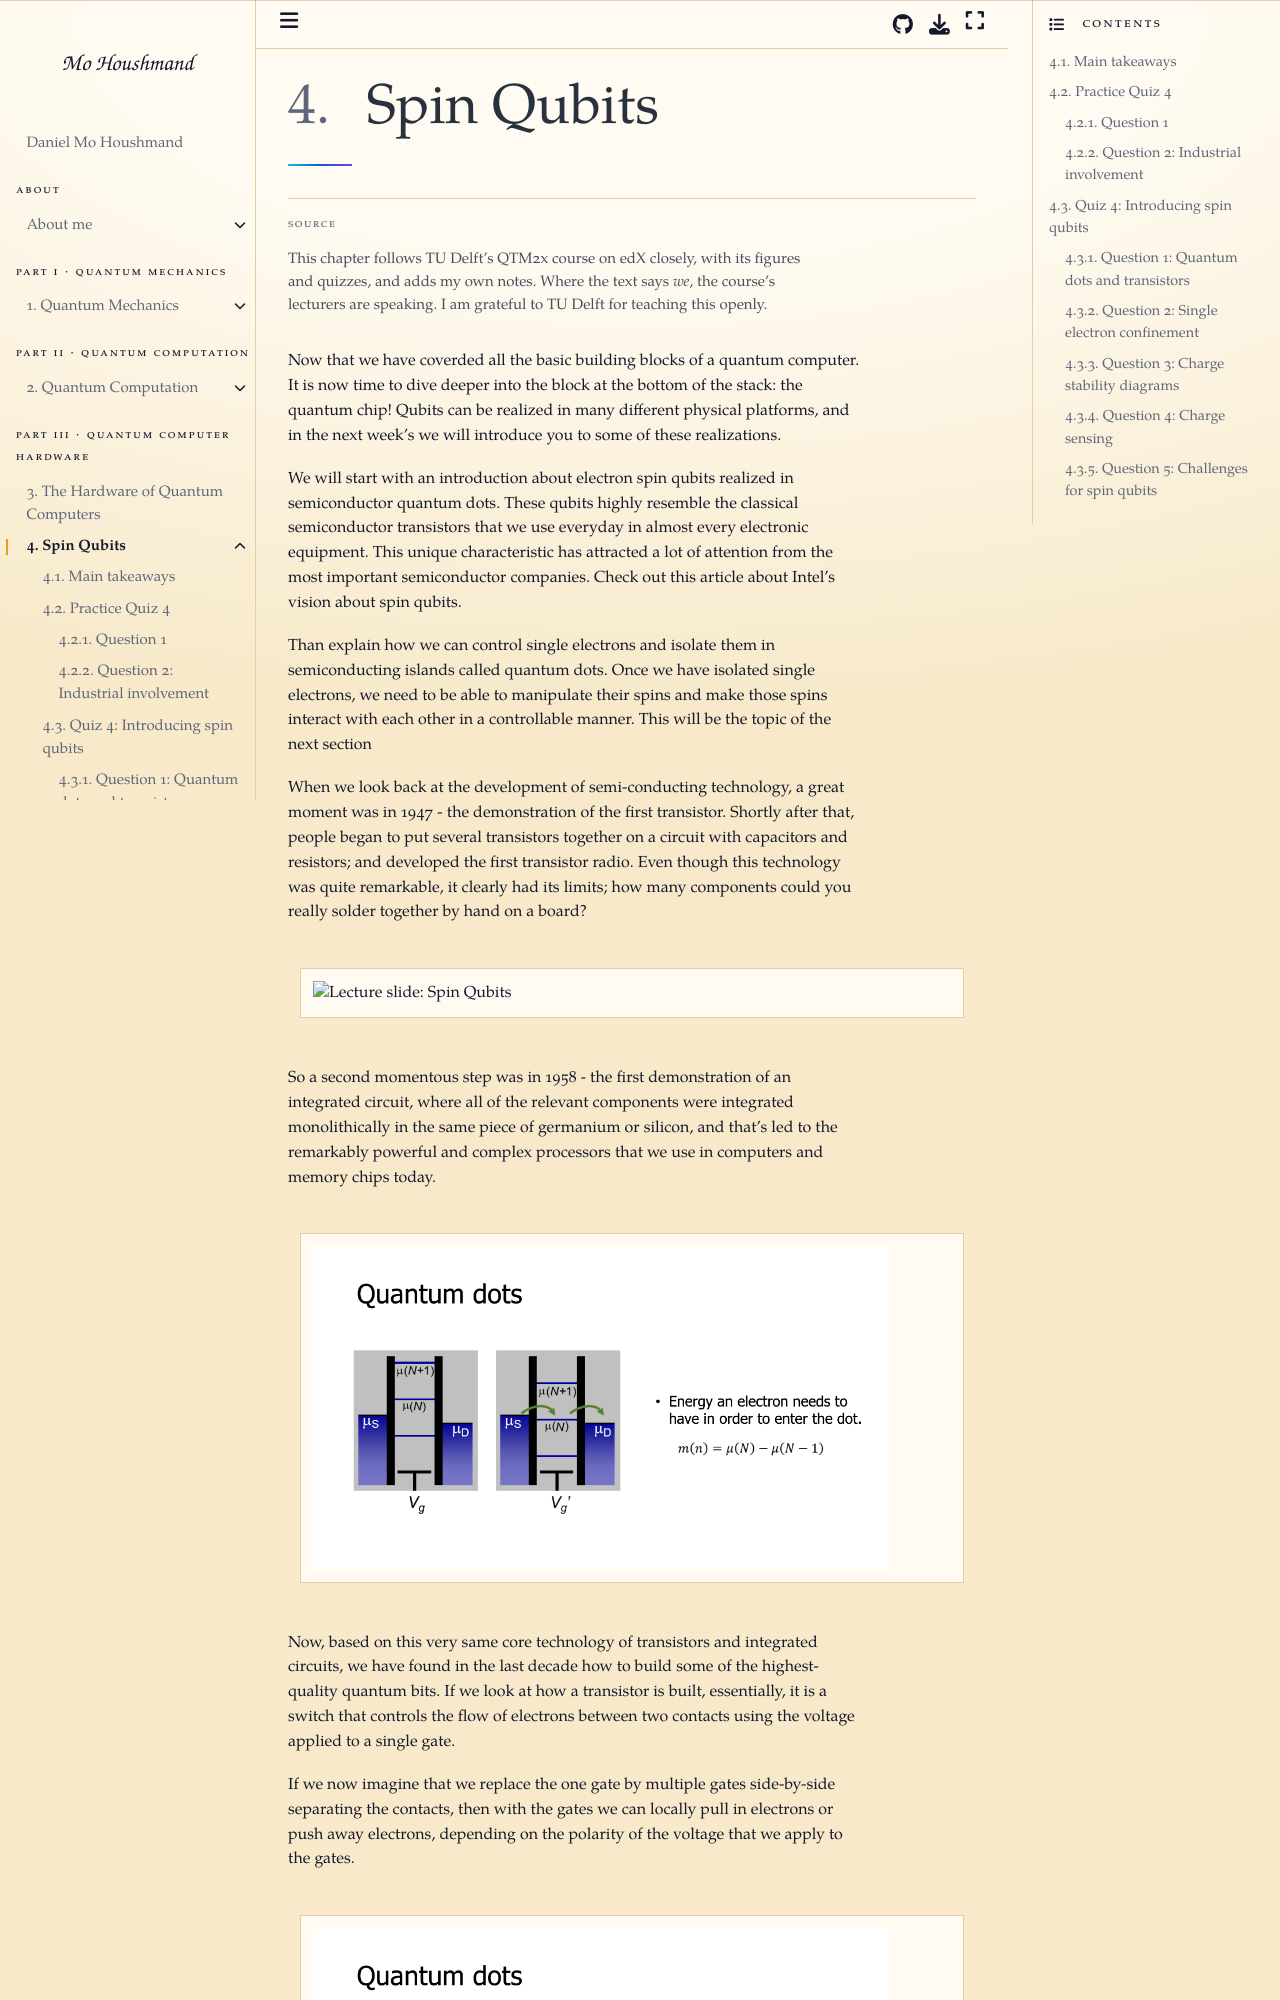

repository: MoHoushmand/mo · page: quantum_computers/spin_qubits/spin_qubits.html · generator: jekyll

# Spin Qubits

Now that we have coverded all the basic building blocks of a quantum computer. It is now time to dive deeper into the block at the bottom of the stack: the quantum chip! Qubits can be realized in many different physical platforms, and in the next week's we will introduce you to some of these realizations.

We will start with an introduction about electron spin qubits realized in semiconductor quantum dots. These qubits highly resemble the classical semiconductor transistors that we use everyday in almost every electronic equipment. This unique characteristic has attracted a lot of attention from the most important semiconductor companies. Check out this article about Intel's vision about spin qubits.

Than explain how we can control single electrons and isolate them in semiconducting islands called quantum dots. Once we have isolated single electrons, we need to be able to manipulate their spins and make those spins interact with each other in a controllable manner. This will be the topic of the next section

When we look back at the development of semi-conducting technology, a great moment was in 1947 - the demonstration of the first transistor. Shortly after that, people began to put several transistors together on a circuit with capacitors and resistors; and developed the first transistor radio. Even though this technology was quite remarkable, it clearly had its limits; how many components could you really solder together by hand on a board?



```{grid-item-card}
:shadow: md

![Quantum k0](../qc_img/gfx2/m2a-1.png)
```


So a second momentous step was in 1958 - the first demonstration of an integrated circuit, where all of the relevant components were integrated monolithically in the same piece of germanium or silicon, and that's led to the remarkably powerful and complex processors that we use in computers and memory chips today.

```{grid-item-card}
:shadow: md

![Quantum Ne](../qc_img/gfx2/m2a-2.png)
```

Now, based on this very same core technology of transistors and integrated circuits, we have found in the last decade how to build some of the highest-quality quantum bits. If we look at how a transistor is built, essentially, it is a switch that controls the flow of electrons between two contacts using the voltage applied to a single gate.

If we now imagine that we replace the one gate by multiple gates side-by-side separating the contacts, then with the gates we can locally pull in electrons or push away electrons, depending on the polarity of the voltage that we apply to the gates.



```{grid-item-card}
:shadow: md

![Quantum Ne](../qc_img/gfx2/m2a-3.png)
```
